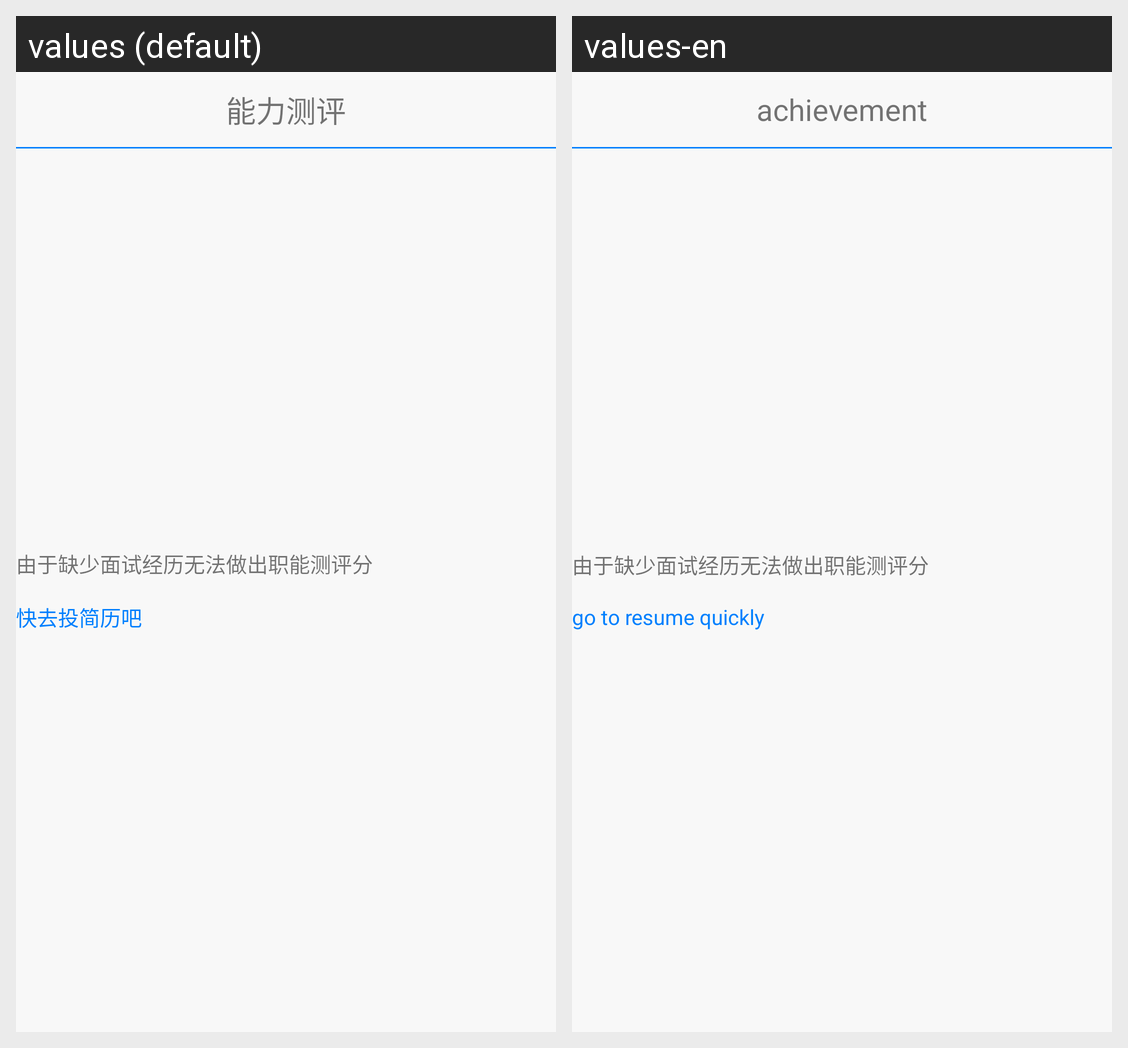

This grid shows one Android layout under two languages. Give, for every string resource on the screen, its name, the default text and each shown locale's text.
Android screen res/layout/activity_function_score_lack.xml rendered under 2 locales, left to right: values (default), values-en. Device: Nexus 5 (rendered at 1080×1920; each locale shown at half size, 540×960, under a caption strip naming it); theme AppTheme.
Strings drawn on this screen, with the default value and each locale's value (text and hints the layout hard-codes, and strings that could not be matched under every locale, appear in the picture but are not listed):

function_score_header
  values: 能力测评
  values-en: achievement

function_score_lack
  values: 由于缺少面试经历无法做出职能测评分
  values-en: 由于缺少面试经历无法做出职能测评分  [not translated; the default value is used]

to_send_resume
  values: 快去投简历吧
  values-en: go to resume quickly
